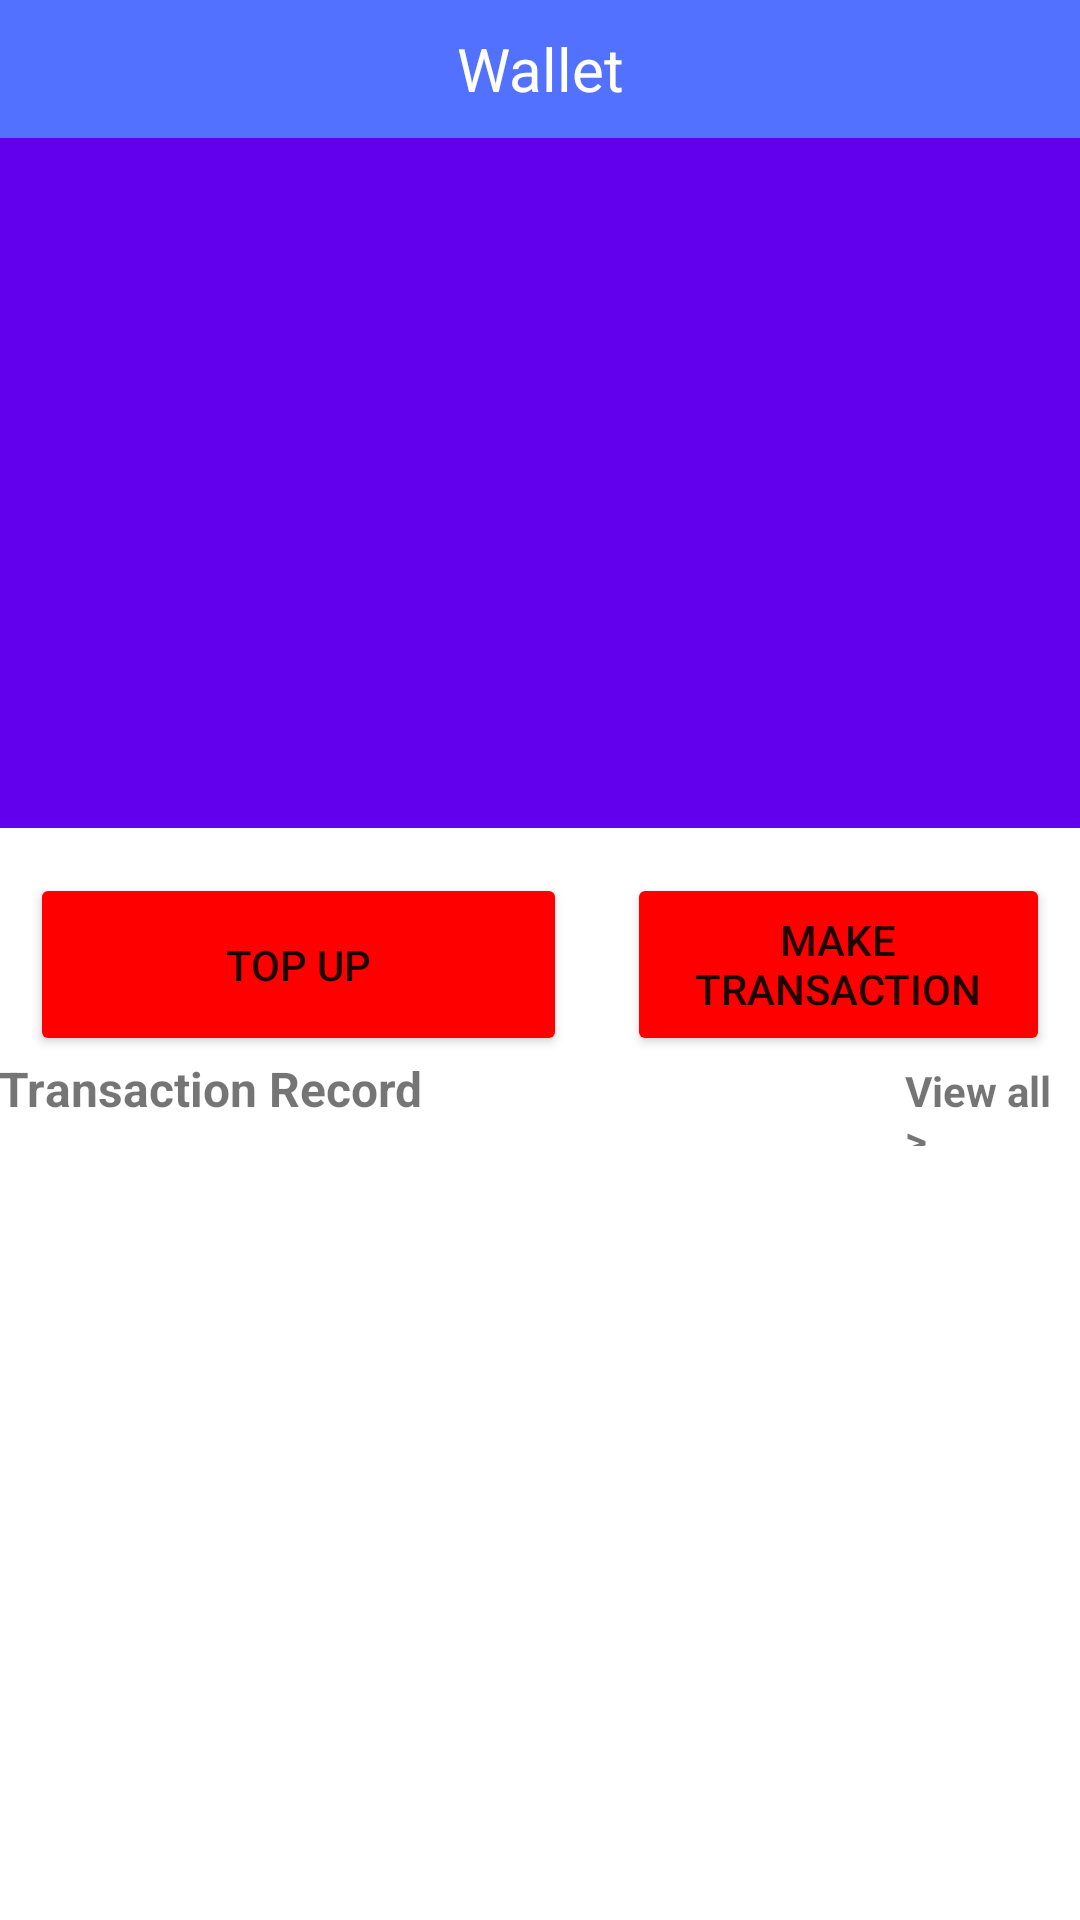

Produce the Android XML layout that renders to this screen, including the resource entries it uses.
<!-- AndroidManifest.xml: application theme Theme.Fyp1 -->
<!-- res/layout/activity_mainmenu.xml -->
<?xml version="1.0" encoding="utf-8"?>
<LinearLayout xmlns:android="http://schemas.android.com/apk/res/android"
    xmlns:app="http://schemas.android.com/apk/res-auto"
    xmlns:tools="http://schemas.android.com/tools"
    android:layout_width="match_parent"
    android:layout_height="match_parent"
    android:orientation="vertical"
    tools:context=".mainmenu">

    <TextView
        android:id="@+id/textView2"
        android:layout_width="match_parent"
        android:layout_height="46dp"
        android:text="Wallet"
        android:textAlignment="center"
        android:textSize="20sp"
        android:textColor="@color/white"
        android:background="#5271FF"
        android:gravity="center"/>

    <TextView
        android:id="@+id/balance"
        android:layout_width="match_parent"
        android:layout_height="230dp"
        android:textAlignment="center"
        android:textSize="55sp"
        android:gravity="center"
        android:textColor="@color/white"
        android:background="@color/purple_500"
        android:layout_marginBottom="15dp"/>

    <LinearLayout
        android:layout_width="match_parent"
        android:layout_height="61dp"
        android:orientation="horizontal">

        <Button
            android:id="@+id/topup"
            android:layout_width="179dp"
            android:layout_height="match_parent"
            android:layout_marginLeft="10dp"
            android:layout_marginRight="10dp"
            android:backgroundTint="#FF0000"
            android:text="top up" />

        <Button
            android:id="@+id/m_t"
            android:layout_width="match_parent"
            android:layout_height="match_parent"
            android:layout_marginLeft="10dp"
            android:layout_marginRight="10dp"
            android:backgroundTint="#FF0000"
            android:text="Make Transaction" />
    </LinearLayout>

    <LinearLayout
        android:layout_width="match_parent"
        android:layout_height="395dp"
        android:orientation="vertical"
        android:padding="@dimen/browser_actions_context_menu_min_padding">

        <LinearLayout
            android:layout_width="match_parent"
            android:layout_height="wrap_content"
            android:orientation="horizontal">

            <TextView
                android:id="@+id/textView10"
                android:layout_width="302dp"
                android:layout_height="30dp"
                android:text="Transaction Record"
                android:textSize="16sp"
                android:textStyle="bold" />

            <TextView
                android:id="@+id/viewmore"
                android:layout_width="107dp"
                android:layout_height="30dp"
                android:layout_weight="1"
                android:text="View all >"
                android:textStyle="bold" />

        </LinearLayout>

        <androidx.recyclerview.widget.RecyclerView
            android:id="@+id/rt"
            android:layout_width="match_parent"
            android:layout_height="match_parent">

        </androidx.recyclerview.widget.RecyclerView>

        <View
            android:id="@+id/divider"
            android:layout_width="match_parent"
            android:layout_height="1dp"
            android:background="?android:attr/listDivider" />

        <TextView
            android:id="@+id/textView19"
            android:layout_width="match_parent"
            android:layout_height="15dp" />

    </LinearLayout>

    <LinearLayout
        android:layout_width="match_parent"
        android:layout_height="match_parent"
        android:orientation="horizontal">

        <TextView
            android:id="@+id/profile1"
            android:layout_width="75dp"
            android:layout_height="match_parent"
            android:layout_weight="1"
            android:background="@drawable/img_3" />

        <TextView
            android:id="@+id/wallet"
            android:layout_width="123dp"
            android:layout_height="match_parent"
            android:layout_weight="1"
            android:background="@drawable/img" />

        <TextView
            android:id="@+id/logout"
            android:layout_width="74dp"
            android:layout_height="match_parent"
            android:layout_weight="1"
            android:background="@drawable/img_1" />
    </LinearLayout>
</LinearLayout>
<!-- resources referenced by this layout -->
<resources>
  <!-- drawable img: png bitmap (drawable, 935 bytes) -->
  <!-- drawable img_1: png bitmap (drawable, 703 bytes) -->
  <!-- drawable img_3: png bitmap (drawable, 1042 bytes) -->
  <style name="Theme.Fyp1" parent="Theme.MaterialComponents.DayNight.DarkActionBar">
          
          <item name="colorPrimary">@color/purple_500</item>
          <item name="colorPrimaryVariant">@color/purple_700</item>
          <item name="colorOnPrimary">@color/white</item>
          
          <item name="colorSecondary">@color/teal_200</item>
          <item name="colorSecondaryVariant">@color/teal_700</item>
          <item name="colorOnSecondary">@color/black</item>
          
          <item name="android:statusBarColor" tools:targetApi="l">?attr/colorPrimaryVariant</item>
          
      </style>
  <!-- not gathered from this repository: default colours our renderer supplied (Android Studio template values) -->
  <color name="purple_500">#FF6200EE</color>
  <color name="purple_700">#FF3700B3</color>
  <color name="teal_200">#FF03DAC5</color>
  <color name="teal_700">#FF018786</color>
  <color name="black">#FF000000</color>
  <color name="white">#FFFFFFFF</color>
</resources>
